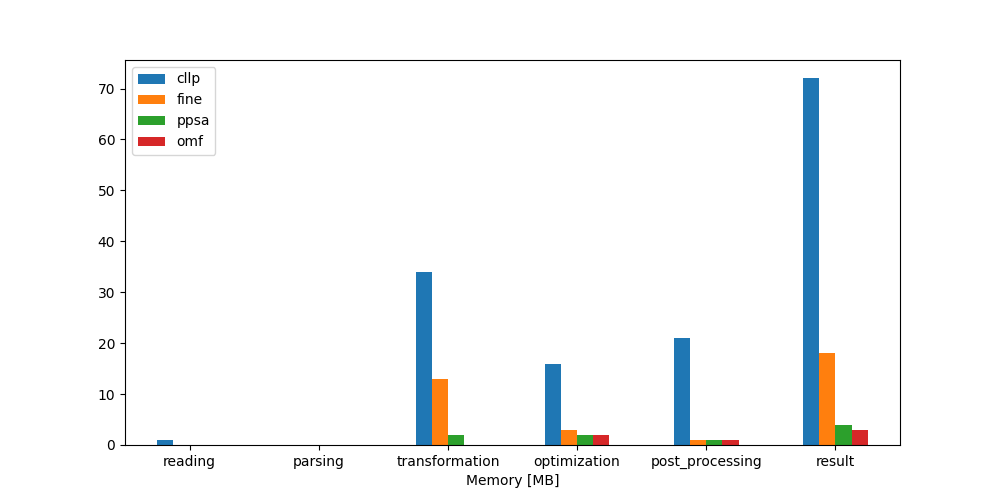

Data behind this chart, as committed beside it:
Memory [MB], cllp, fine, ppsa, omf
reading, 1.0, 0.0, 0.0, 0.0
parsing, 0.0, 0.0, 0.0, 0.0
transformation, 34.0, 13.0, 2.0, 0.0
optimization, 16.0, 3.0, 2.0, 2.0
post_processing, 21.0, 1.0, 1.0, 1.0
result, 72.0, 18.0, 4.0, 3.0
